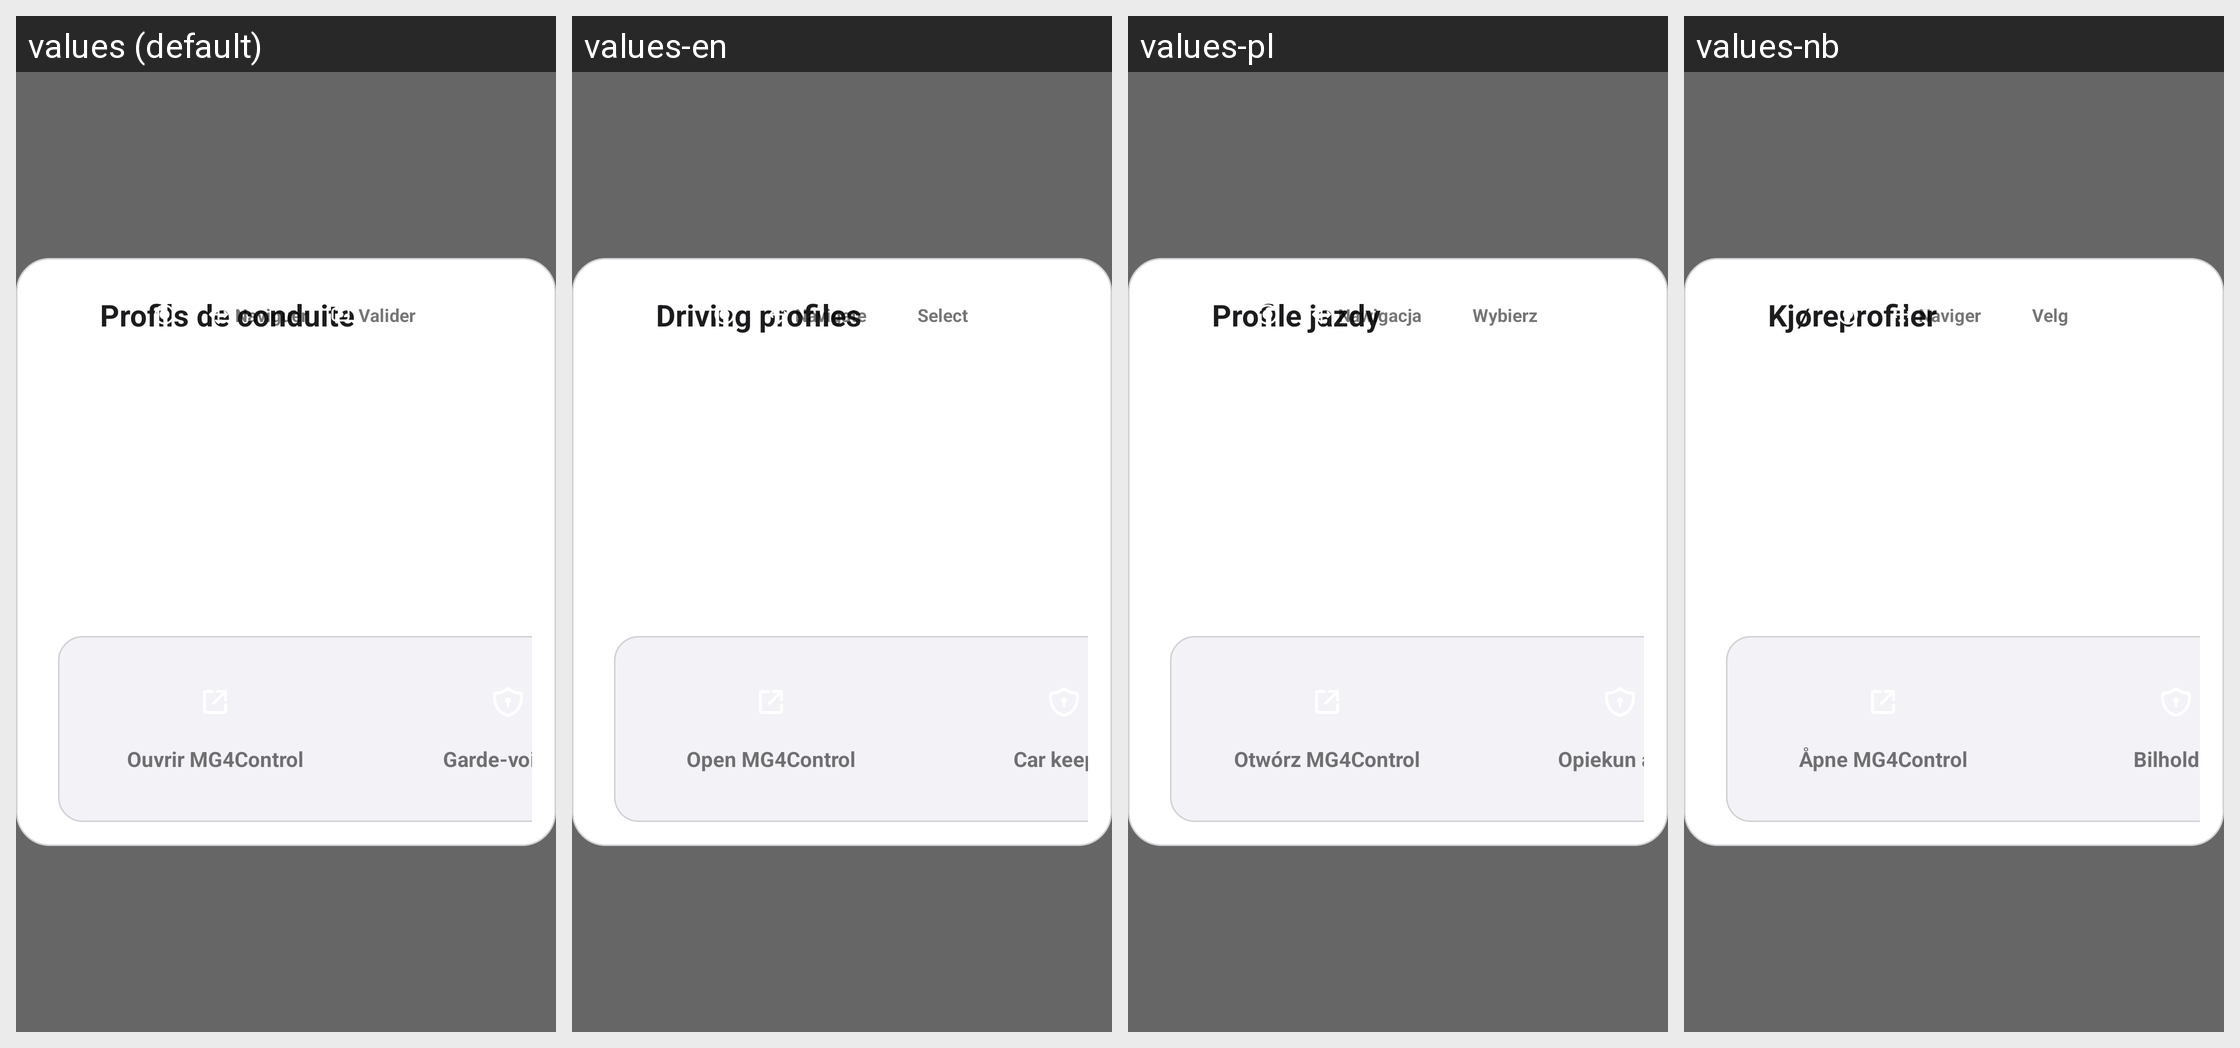

The same Android screen rendered under several of its app's locales, left to right. List the strings drawn on it with the default value and each locale's translation.
Android screen res/layout/overlay_profile_picker.xml rendered under 4 locales, left to right: values (default), values-en, values-pl, values-nb. Device: Nexus 5 (rendered at 1080×1920; each locale shown at half size, 540×960, under a caption strip naming it); theme Theme.MG4Control.
Other locales in the repository, not shown: values-cs, values-de, values-es, values-fr, values-it, values-pt, values-tr.
Strings drawn on this screen, with the default value and each locale's value (text and hints the layout hard-codes, and strings that could not be matched under every locale, appear in the picture but are not listed):

overlay_profile_title
  values: Profils de conduite
  values-en: Driving profiles
  values-pl: Profile jazdy
  values-nb: Kjøreprofiler

overlay_joy_navigate
  values: Naviguer
  values-en: Navigate
  values-pl: Nawigacja
  values-nb: Naviger

overlay_joy_validate
  values: Valider
  values-en: Select
  values-pl: Wybierz
  values-nb: Velg

overlay_open_app
  values: Ouvrir MG4Control
  values-en: Open MG4Control
  values-pl: Otwórz MG4Control
  values-nb: Åpne MG4Control

shortcuts_action_preclim
  values: Garde-voiture
  values-en: Car keeper
  values-pl: Opiekun auta
  values-nb: Bilholder
